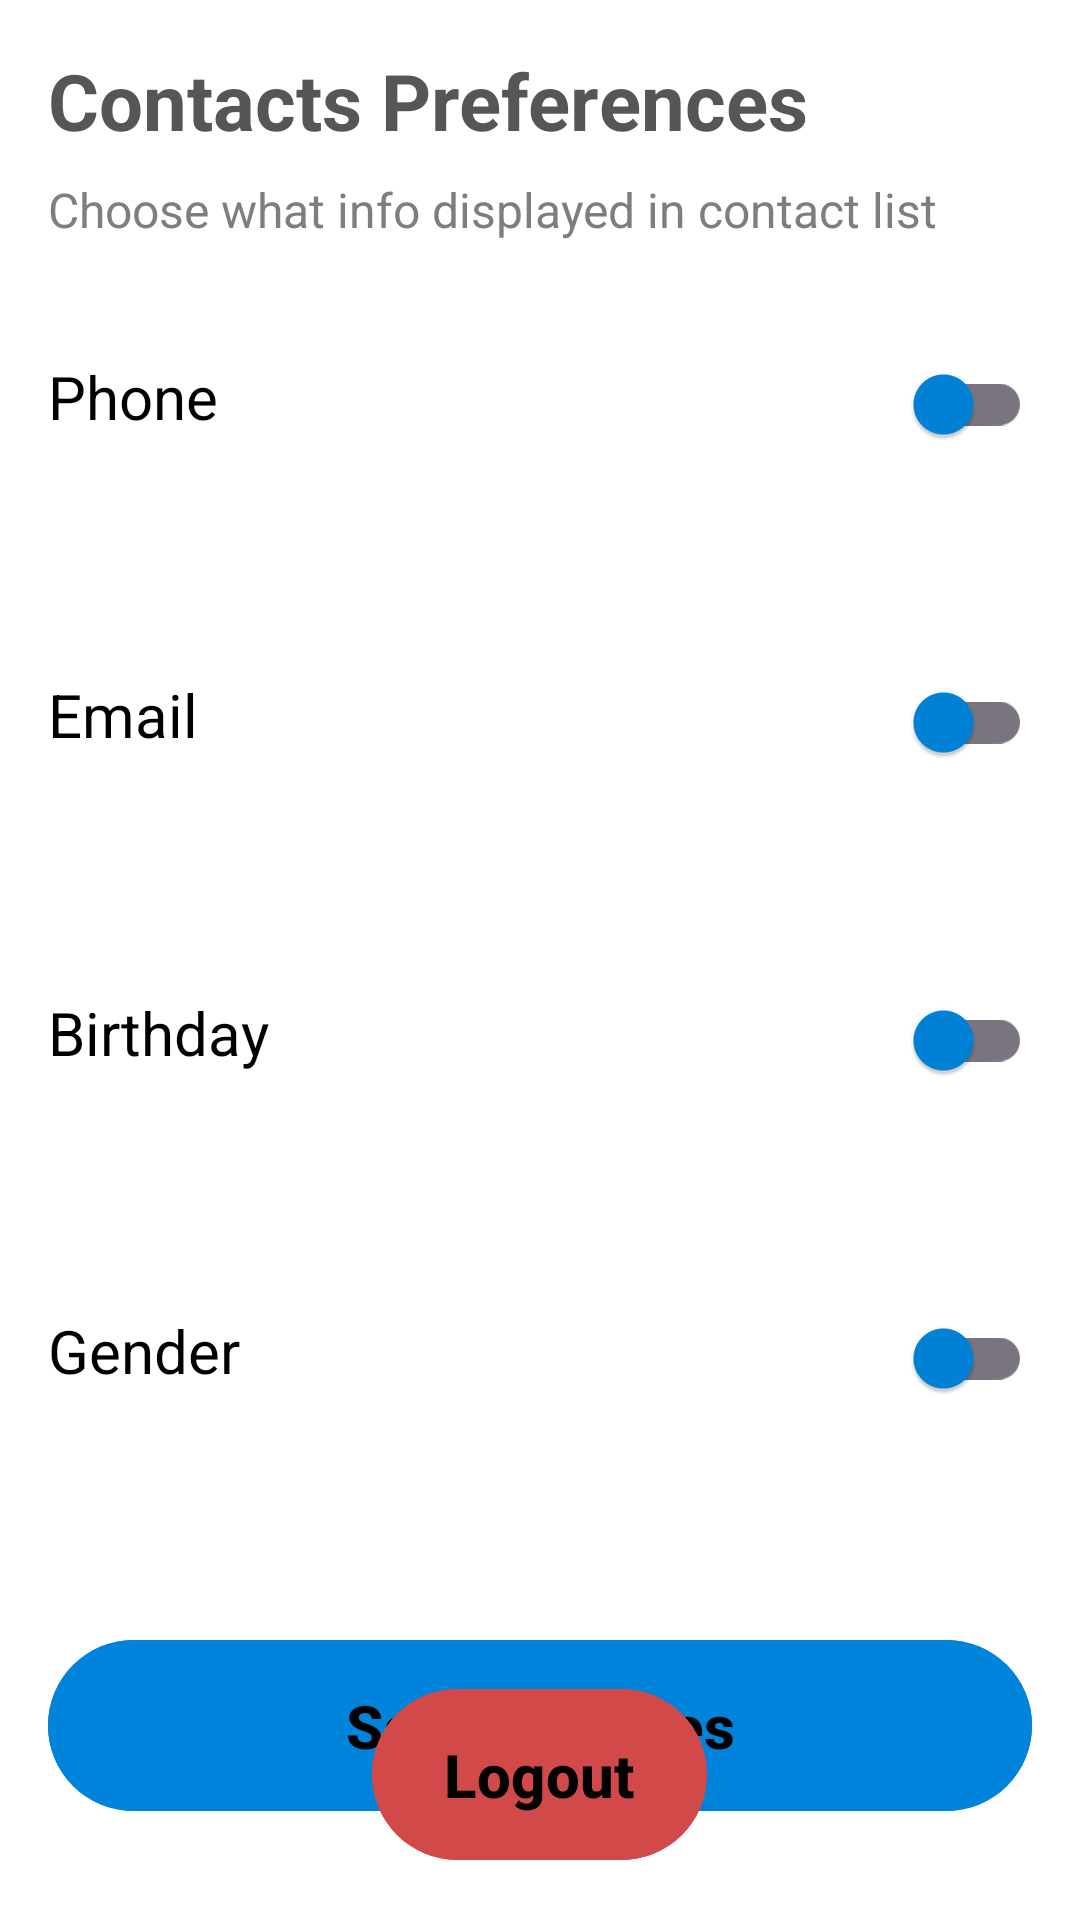

Here is an Android app screen rendered from its layout file. Give the layout XML and the strings, colors and styles it references.
<!-- AndroidManifest.xml: application theme Theme.TaLevinContacts -->
<!-- res/layout/activity_settings.xml -->
<?xml version="1.0" encoding="utf-8"?>
<RelativeLayout xmlns:android="http://schemas.android.com/apk/res/android"
    xmlns:app="http://schemas.android.com/apk/res-auto"
    xmlns:tools="http://schemas.android.com/tools"
    android:layout_width="match_parent"
    android:layout_height="match_parent"
    android:background="@color/white"
    android:padding="16dp"
    tools:context=".activities.SettingsActivity">

    <LinearLayout
        android:id="@+id/settings_header"
        android:layout_width="match_parent"
        android:layout_height="wrap_content"
        android:layout_alignParentTop="true"
        android:layout_marginBottom="30dp"
        android:orientation="vertical">

        <TextView
            android:id="@+id/settings_title"
            android:layout_width="wrap_content"
            android:layout_height="wrap_content"
            android:text="@string/settings_title"
            android:textColor="#565656"
            android:textSize="26sp"
            android:textStyle="bold" />

        <TextView
            android:id="@+id/settings_description"
            android:layout_width="wrap_content"
            android:layout_height="wrap_content"
            android:paddingTop="8dp"
            android:text="@string/settings_description"
            android:textColor="#7E7E7E"
            android:textSize="16sp" />

    </LinearLayout>

    <LinearLayout
        android:id="@+id/settings_pref"
        android:layout_width="match_parent"
        android:layout_height="wrap_content"
        android:layout_below="@+id/settings_header"
        android:orientation="vertical">

        <LinearLayout
            android:layout_width="match_parent"
            android:layout_height="wrap_content"
            android:layout_marginBottom="50dp"
            android:orientation="horizontal">

            <TextView
                android:id="@+id/show_phone_number_label"
                android:layout_width="0dp"
                android:layout_height="wrap_content"
                android:layout_weight="1"
                android:text="@string/show_phone_number"
                android:textColor="@color/black"
                android:textSize="20sp" />

            <com.google.android.material.switchmaterial.SwitchMaterial
                android:id="@+id/show_phone_number_toggle"
                android:layout_width="wrap_content"
                android:layout_height="wrap_content"
                app:thumbTint="#0083DA" />
        </LinearLayout>

        <LinearLayout
            android:layout_width="match_parent"
            android:layout_height="wrap_content"
            android:layout_marginBottom="50dp"
            android:orientation="horizontal"
            android:paddingTop="8dp">

            <TextView
                android:id="@+id/show_email_label"
                android:layout_width="0dp"
                android:layout_height="wrap_content"
                android:layout_weight="1"
                android:text="@string/show_email"
                android:textColor="@color/black"
                android:textSize="20sp" />

            <com.google.android.material.switchmaterial.SwitchMaterial
                android:id="@+id/show_email_toggle"
                android:layout_width="wrap_content"
                android:layout_height="wrap_content"
                app:thumbTint="#0083DA" />
        </LinearLayout>

        <LinearLayout
            android:layout_width="match_parent"
            android:layout_height="wrap_content"
            android:layout_marginBottom="50dp"
            android:orientation="horizontal"
            android:paddingTop="8dp">

            <TextView
                android:id="@+id/show_birthday_label"
                android:layout_width="0dp"
                android:layout_height="wrap_content"
                android:layout_weight="1"
                android:text="@string/show_birthday"
                android:textColor="@color/black"
                android:textSize="20sp" />

            <com.google.android.material.switchmaterial.SwitchMaterial
                android:id="@+id/show_birthday_toggle"
                android:layout_width="wrap_content"
                android:layout_height="wrap_content"
                app:thumbTint="#0083DA" />
        </LinearLayout>

        <LinearLayout
            android:layout_width="match_parent"
            android:layout_height="wrap_content"
            android:layout_marginBottom="50dp"
            android:orientation="horizontal"
            android:paddingTop="8dp">

            <TextView
                android:id="@+id/show_gender_label"
                android:layout_width="0dp"
                android:layout_height="wrap_content"
                android:layout_weight="1"
                android:text="@string/show_gender"
                android:textColor="@color/black"
                android:textSize="20sp" />

            <com.google.android.material.switchmaterial.SwitchMaterial
                android:id="@+id/show_gender_toggle"
                android:layout_width="wrap_content"
                android:layout_height="wrap_content"
                app:thumbTint="#0083DA" />

        </LinearLayout>
    </LinearLayout>

    <com.google.android.material.button.MaterialButton
        android:id="@+id/save_settings_button"
        android:layout_width="match_parent"
        android:layout_height="wrap_content"
        android:layout_below="@+id/settings_pref"
        android:layout_marginTop="16dp"
        android:backgroundTint="#0083DA"
        android:paddingVertical="15dp"
        android:text="@string/save_settings"
        android:textColor="@color/black"
        android:textSize="20sp"
        android:textStyle="bold" />

    <com.google.android.material.button.MaterialButton
        android:id="@+id/settings_logoutBtn"
        android:layout_width="wrap_content"
        android:layout_height="wrap_content"
        android:layout_alignParentBottom="true"
        android:layout_centerHorizontal="true"
        android:layout_marginTop="16dp"
        android:backgroundTint="#D24949"
        android:paddingVertical="15dp"
        android:text="@string/logout"
        android:textColor="@color/black"
        android:textSize="20sp"
        android:textStyle="bold" />


</RelativeLayout>
<!-- resources referenced by this layout -->
<resources>
  <color name="black">#FF000000</color>
  <color name="white">#FFFFFFFF</color>
  <string name="logout">Logout</string>
  <string name="save_settings">Save Changes</string>
  <string name="settings_description">Choose what info displayed in contact list</string>
  <string name="settings_title">Contacts Preferences</string>
  <string name="show_birthday">Birthday</string>
  <string name="show_email">Email</string>
  <string name="show_gender">Gender</string>
  <string name="show_phone_number">Phone</string>
  <style name="Theme.TaLevinContacts" parent="Base.Theme.TaLevinContacts" />
  <style name="Base.Theme.TaLevinContacts" parent="Theme.Material3.DayNight.NoActionBar">
          
          
      </style>
</resources>
